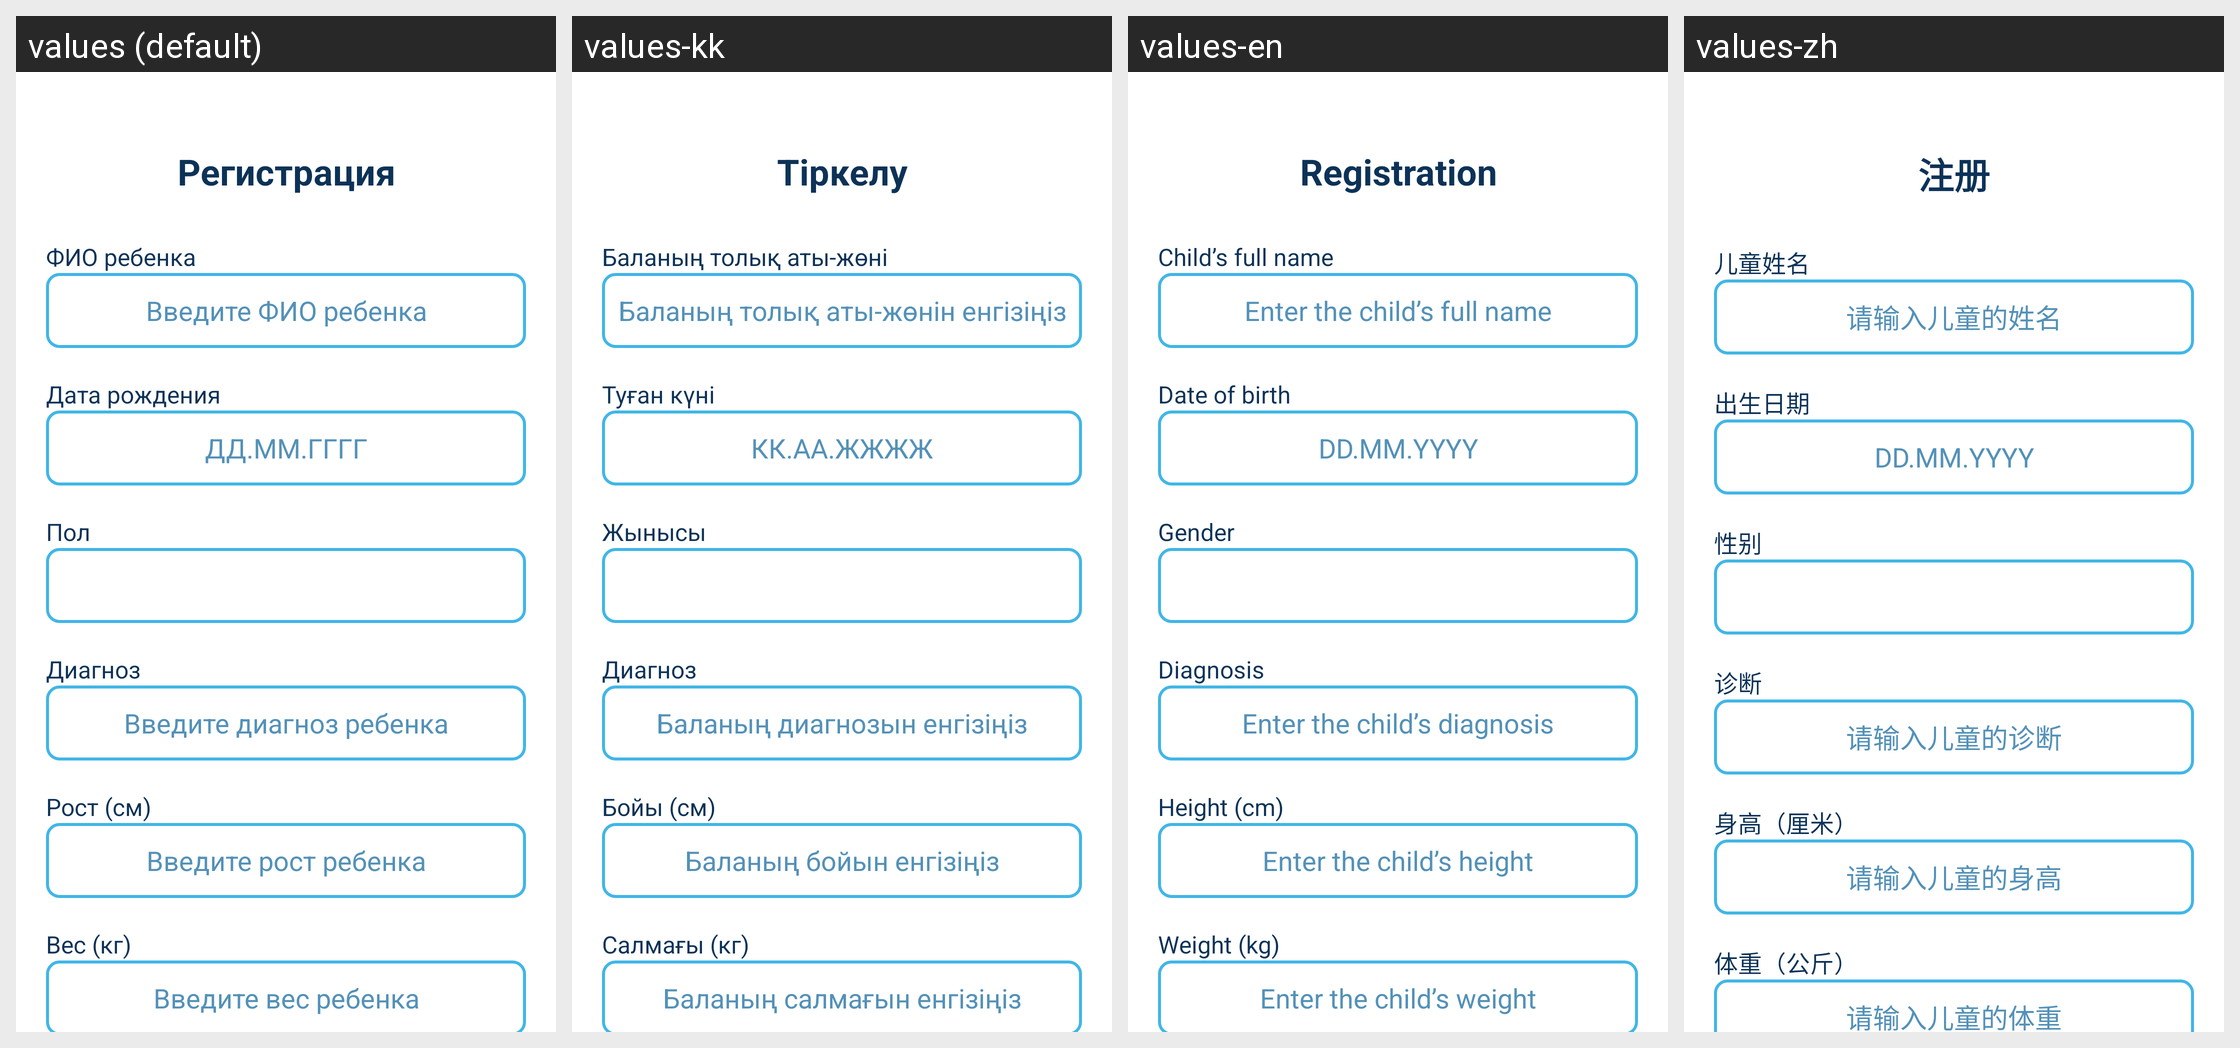

Locale-by-locale string values for the Android screen shown in this grid:
Android screen res/layout/fragment_child_sign_up.xml rendered under 4 locales, left to right: values (default), values-kk, values-en, values-zh. Device: Nexus 5 (rendered at 1080×1920; each locale shown at half size, 540×960, under a caption strip naming it); theme Theme.TrainAut01.
Strings drawn on this screen, with the default value and each locale's value (text and hints the layout hard-codes, and strings that could not be matched under every locale, appear in the picture but are not listed):

registration
  values: Регистрация
  values-kk: Тіркелу
  values-en: Registration
  values-zh: 注册

child_full_name
  values: ФИО ребенка
  values-kk: Баланың толық аты-жөні
  values-en: Child’s full name
  values-zh: 儿童姓名

enter_child_full_name
  values: Введите ФИО ребенка
  values-kk: Баланың толық аты-жөнін енгізіңіз
  values-en: Enter the child’s full name
  values-zh: 请输入儿童的姓名

birth_date
  values: Дата рождения
  values-kk: Туған күні
  values-en: Date of birth
  values-zh: 出生日期

birth_date_hint
  values: ДД.ММ.ГГГГ
  values-kk: КК.АА.ЖЖЖЖ
  values-en: DD.MM.YYYY
  values-zh: DD.MM.YYYY

gender
  values: Пол
  values-kk: Жынысы
  values-en: Gender
  values-zh: 性别

diagnosis
  values: Диагноз
  values-kk: Диагноз
  values-en: Diagnosis
  values-zh: 诊断

enter_diagnosis
  values: Введите диагноз ребенка
  values-kk: Баланың диагнозын енгізіңіз
  values-en: Enter the child’s diagnosis
  values-zh: 请输入儿童的诊断

height
  values: Рост (см)
  values-kk: Бойы (см)
  values-en: Height (cm)
  values-zh: 身高（厘米）

enter_height
  values: Введите рост ребенка
  values-kk: Баланың бойын енгізіңіз
  values-en: Enter the child’s height
  values-zh: 请输入儿童的身高

weight
  values: Вес (кг)
  values-kk: Салмағы (кг)
  values-en: Weight (kg)
  values-zh: 体重（公斤）

enter_weight
  values: Введите вес ребенка
  values-kk: Баланың салмағын енгізіңіз
  values-en: Enter the child’s weight
  values-zh: 请输入儿童的体重
